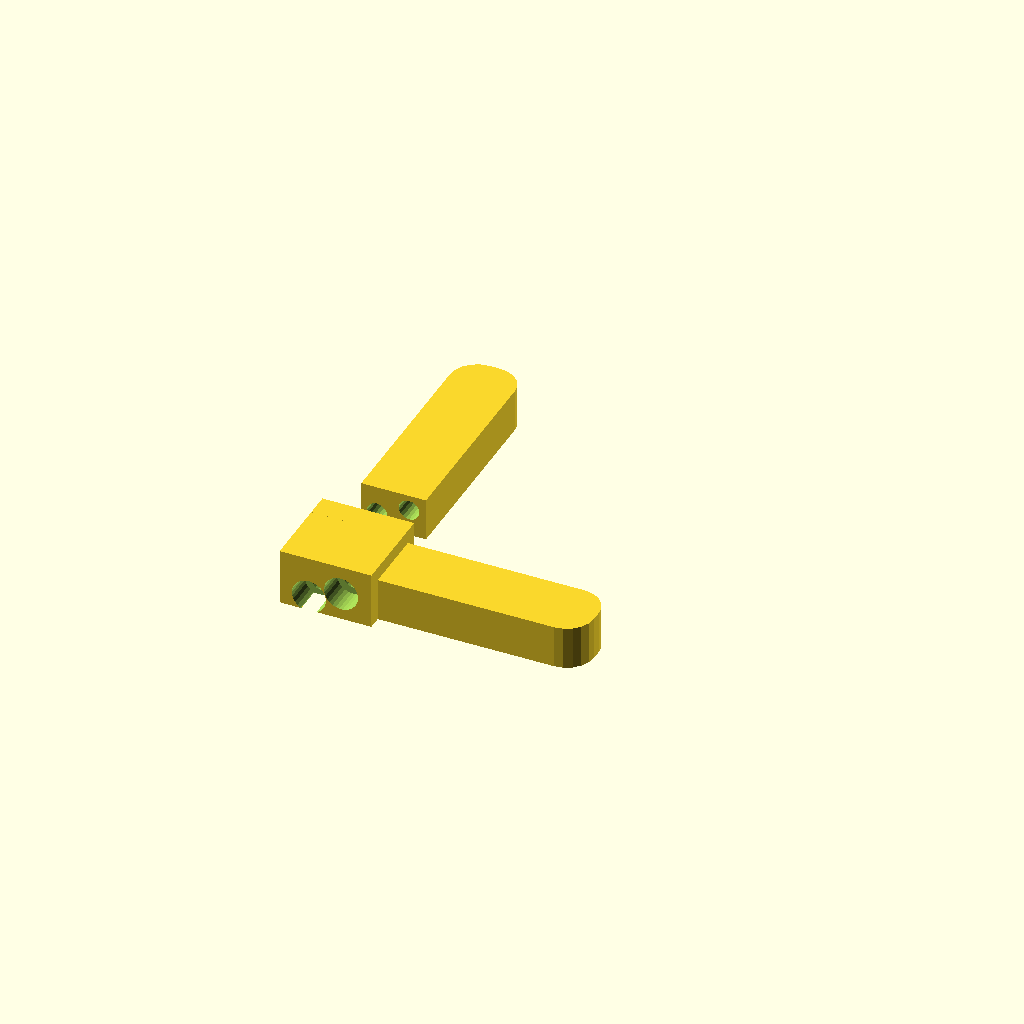
Cell 1: the model at its default parameters.
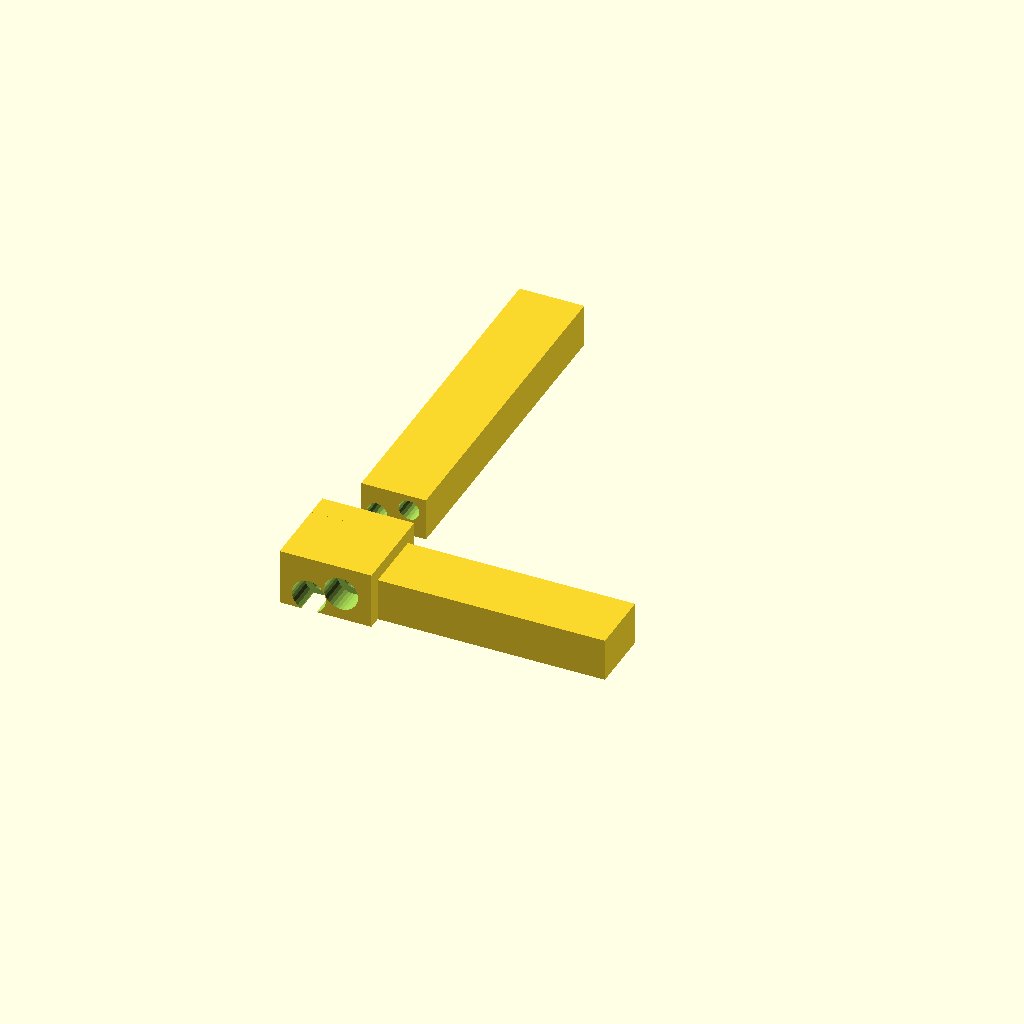
Cell 2: the same model with tabdepth = 60.
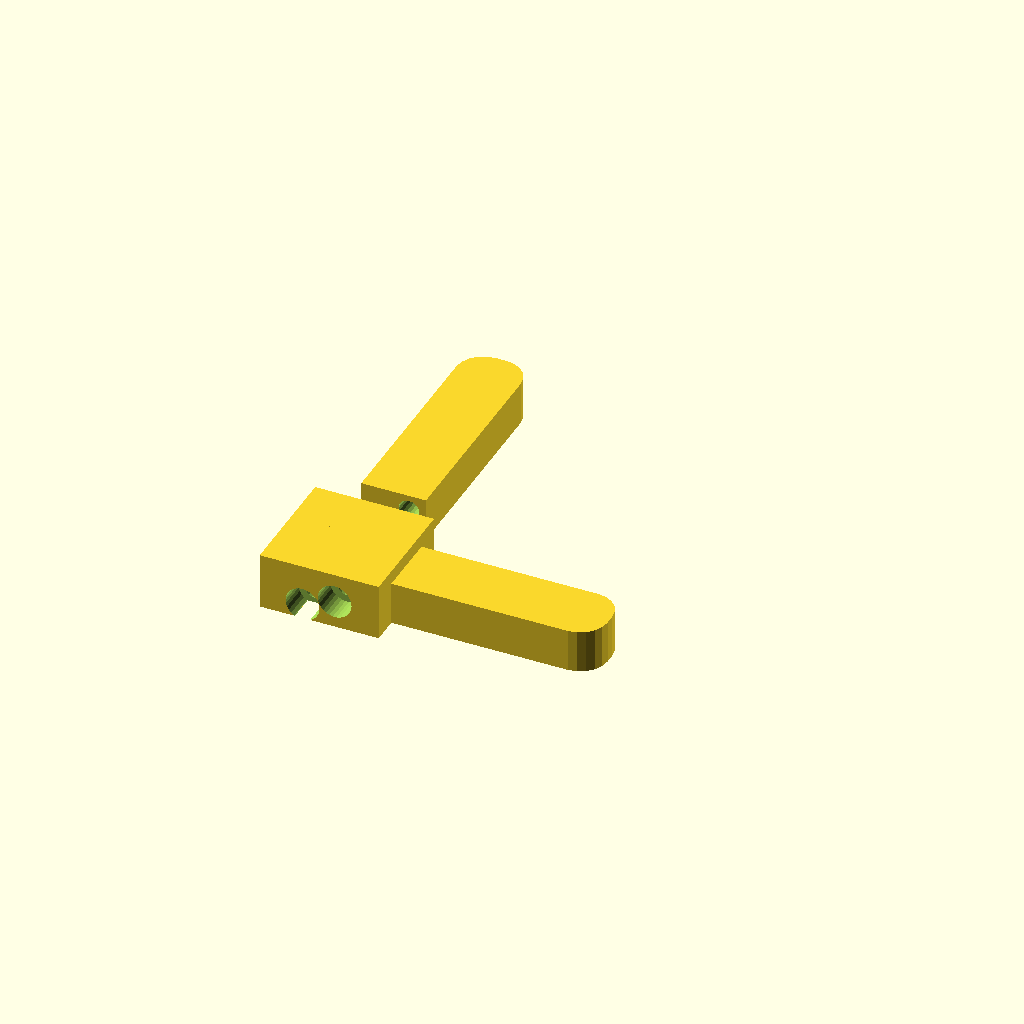
Cell 3: the same model with coffset = 8.
All cells are drawn from one camera (rotation 55°, 0°, 25°, orthographic, colour scheme Cornfield), so only the parameter changes between them.
Source of the model, ScreenCorner.scad:
framing=25.4*(3/8);
fthick=25.4*(1/4);
tabdepth=30;
coffset=4;

intersection(){
  corner();
  translate([-5,coffset*-.5]) cube([50,framing+coffset,fthick+2]);
}
translate([0,10]) intersection(){
  corner();
  translate([0,framing]) cube([framing,50,fthick]);
}

module corner() {
  difference(){union(){
    translate([coffset*-.5,coffset*-.5]) cube([framing+coffset,framing+coffset,fthick+2]);
    translate([framing+coffset/2,0]) cube2([tabdepth,framing,fthick],rx=0);
    translate([0,framing+coffset/2]) cube2([framing,tabdepth,fthick],ry=0);
    }
    translate([0,coffset*-.5]) {
        translate([.2+fthick/3,-.01,.1+fthick/3]) rotate([-90,0]) {
        cylinder(d=3,h=tabdepth-5,$fn=20);
        cylinder(d=5,h=4,$fn=30);
      }
      translate([2.8+fthick*(2/3),-.01,fthick*(2/3)-.2]) rotate([-90,0]) {
        cylinder(d=3,h=tabdepth-5,$fn=20);
        cylinder(d=5,h=4,$fn=30);
      }
    }
  }
}

module cube2(dims,r=4,rx=1,ry=1)
{
  linear_extrude(dims[2]) {
    translate([rx?r:0,0]) square([dims[0]-(rx?r*2:r),dims[1]]);
    translate([0,ry?r:0]) square([dims[0],dims[1]-(ry?r*2:r)]);
    for(x=rx?[r,dims[0]-r]:[dims[0]-r],y=[r,dims[1]-r])
      translate([x,y]) circle(r=r,$fn=20);
  }
}
Customizer parameters (derived from the source; name, type, default, range or options):
tabdepth: number, default 30
coffset: number, default 4
